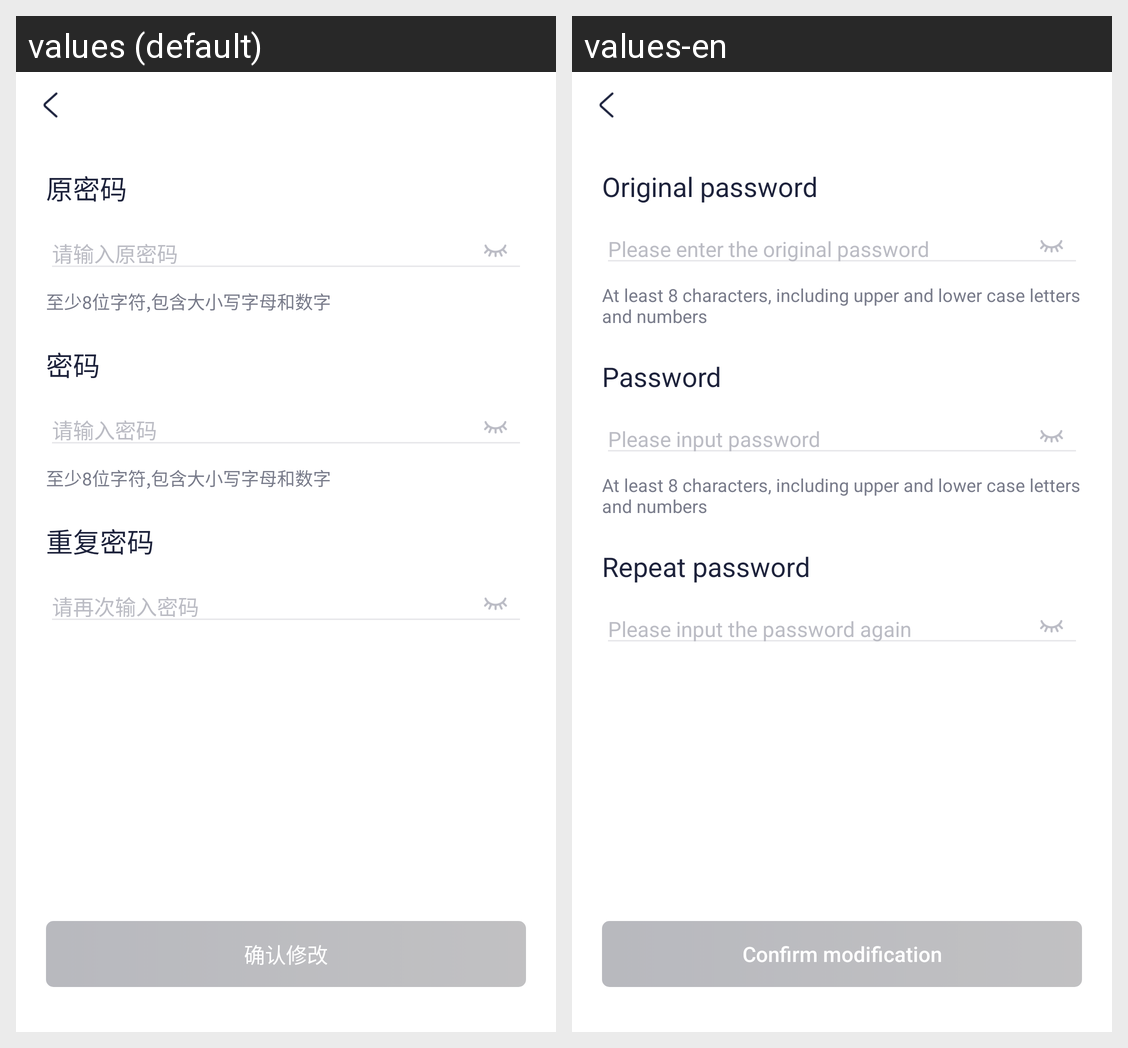

Here is an Android app screen in its default locale and in the app's own translations. Write out the translated-string differences for the strings that appear on this screen.
Android screen res/layout/activity_change_pwd.xml rendered under 2 locales, left to right: values (default), values-en. Device: Nexus 5 (rendered at 1080×1920; each locale shown at half size, 540×960, under a caption strip naming it); theme LaunchTheme.
Strings drawn on this screen, with the default value and each locale's value (text and hints the layout hard-codes, and strings that could not be matched under every locale, appear in the picture but are not listed):

original_password
  values: 原密码
  values-en: Original password

please_enter_original_password
  values: 请输入原密码
  values-en: Please enter the original password

pwd_prompt
  values: 至少8位字符,包含大小写字母和数字
  values-en: At least 8 characters, including upper and lower case letters and numbers

pwd
  values: 密码
  values-en: Password

please_enter_pwd
  values: 请输入密码
  values-en: Please input password

repeat_pwd
  values: 重复密码
  values-en: Repeat password

please_enter_pwd_again
  values: 请再次输入密码
  values-en: Please input the password again

confirm_the_changes
  values: 确认修改
  values-en: Confirm modification
